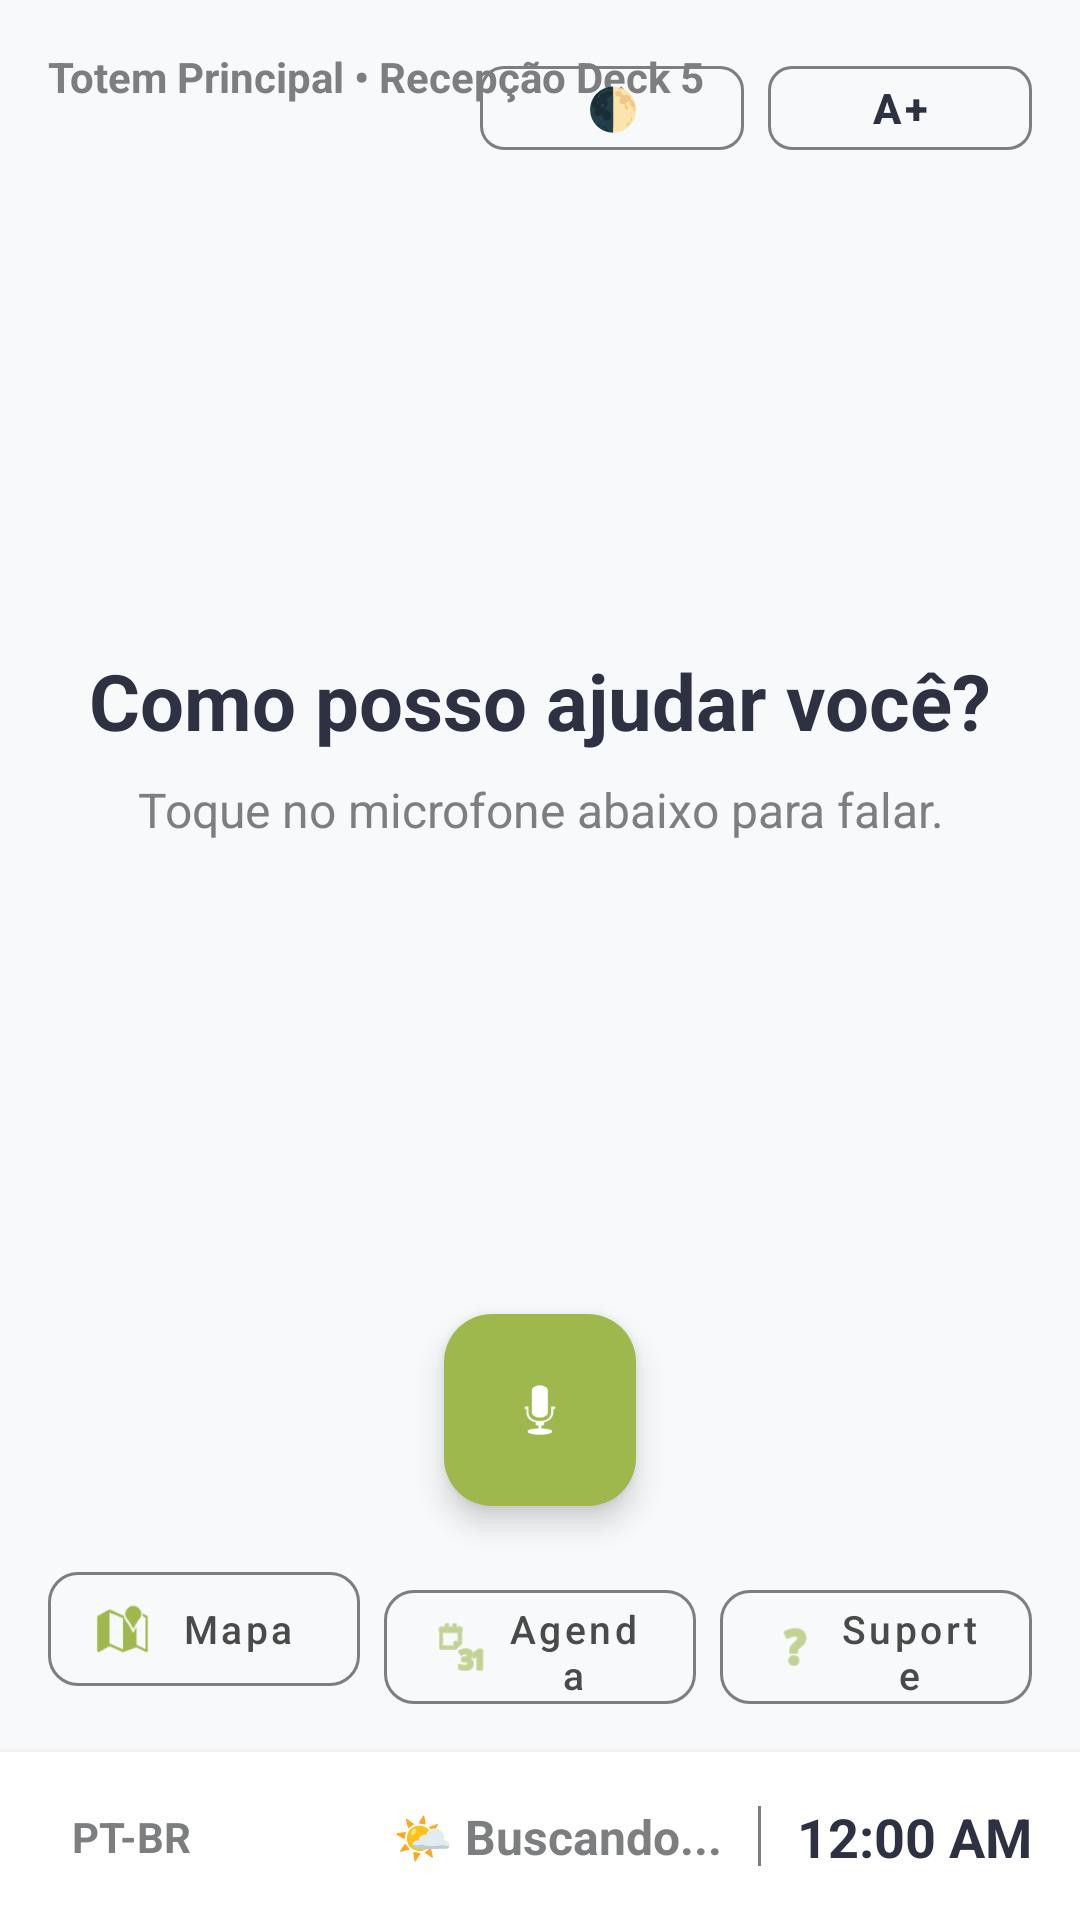

This screen was rendered from an Android layout file. Write that file and the resources it references.
<!-- AndroidManifest.xml: application theme Theme.TotemFlexmedia -->
<!-- res/layout/fragment_home.xml -->
<?xml version="1.0" encoding="utf-8"?>
<androidx.constraintlayout.widget.ConstraintLayout
    xmlns:android="http://schemas.android.com/apk/res/android"
    xmlns:app="http://schemas.android.com/apk/res-auto"
    android:id="@+id/layoutPrincipal"
    android:layout_width="match_parent"
    android:layout_height="match_parent"
    android:background="#F7F9FA">

    <TextView
        android:id="@+id/tvLocalizacao"
        android:layout_width="wrap_content"
        android:layout_height="wrap_content"
        android:layout_margin="16dp"
        android:text="Totem Principal • Recepção Deck 5"
        android:textColor="#7c7e7f"
        android:textSize="14sp"
        android:textStyle="bold"
        app:layout_constraintStart_toStartOf="parent"
        app:layout_constraintTop_toTopOf="parent" />

    <LinearLayout
        android:layout_width="wrap_content"
        android:layout_height="wrap_content"
        android:layout_margin="16dp"
        android:orientation="horizontal"
        app:layout_constraintEnd_toEndOf="parent"
        app:layout_constraintTop_toTopOf="parent">

        <com.google.android.material.button.MaterialButton
            android:id="@+id/btnContraste"
            style="@style/Widget.MaterialComponents.Button.OutlinedButton"
            android:layout_width="wrap_content"
            android:layout_height="40dp"
            android:layout_marginEnd="8dp"
            android:text="🌓"
            android:textColor="#2D3142"
            app:cornerRadius="8dp"
            app:strokeColor="#7c7e7f" />

        <com.google.android.material.button.MaterialButton
            android:id="@+id/btnTamanhoTexto"
            style="@style/Widget.MaterialComponents.Button.OutlinedButton"
            android:layout_width="wrap_content"
            android:layout_height="40dp"
            android:text="A+"
            android:textColor="#2D3142"
            android:textStyle="bold"
            app:cornerRadius="8dp"
            app:strokeColor="#7c7e7f" />
    </LinearLayout>

    <androidx.core.widget.NestedScrollView
        android:id="@+id/scrollTexto"
        android:layout_width="0dp"
        android:layout_height="0dp"
        android:layout_marginHorizontal="24dp"
        android:layout_marginTop="16dp"
        android:layout_marginBottom="16dp"
        android:fillViewport="true"
        app:layout_constraintBottom_toTopOf="@+id/btnMic"
        app:layout_constraintEnd_toEndOf="parent"
        app:layout_constraintStart_toStartOf="parent"
        app:layout_constraintTop_toBottomOf="@id/tvLocalizacao">

        <LinearLayout
            android:layout_width="match_parent"
            android:layout_height="wrap_content"
            android:gravity="center"
            android:orientation="vertical">

            <TextView
                android:id="@+id/tvSaudacao"
                android:layout_width="match_parent"
                android:layout_height="wrap_content"
                android:layout_marginTop="24dp"
                android:text="Como posso ajudar você?"
                android:textAlignment="center"
                android:textColor="#2D3142"
                android:textSize="26sp"
                android:textStyle="bold" />

            <TextView
                android:id="@+id/tvRespostaIA"
                android:layout_width="match_parent"
                android:layout_height="wrap_content"
                android:layout_marginTop="8dp"
                android:text="Toque no microfone abaixo para falar."
                android:textAlignment="center"
                android:textColor="#7c7e7f"
                android:textSize="16sp" />
        </LinearLayout>
    </androidx.core.widget.NestedScrollView>

    <com.google.android.material.floatingactionbutton.FloatingActionButton
        android:id="@+id/btnMic"
        android:layout_width="wrap_content"
        android:layout_height="wrap_content"
        android:layout_marginBottom="16dp"
        app:backgroundTint="#9eb84e"
        app:tint="#FFFFFF"
        android:src="@android:drawable/ic_btn_speak_now"
        app:fabCustomSize="64dp"
        app:layout_constraintBottom_toTopOf="@+id/layoutCards"
        app:layout_constraintEnd_toEndOf="parent"
        app:layout_constraintStart_toStartOf="parent" />

    <LinearLayout
        android:id="@+id/layoutCards"
        android:layout_width="match_parent"
        android:layout_height="wrap_content"
        android:layout_marginHorizontal="16dp"
        android:layout_marginBottom="16dp"
        android:orientation="horizontal"
        app:layout_constraintBottom_toTopOf="@+id/footerBar">

        <com.google.android.material.button.MaterialButton
            android:id="@+id/btnCardMapa"
            style="@style/Widget.MaterialComponents.Button.OutlinedButton"
            android:layout_width="0dp"
            android:layout_height="50dp"
            android:layout_weight="1"
            android:layout_marginEnd="8dp"
            android:text="Mapa"
            android:textAllCaps="false"
            android:textColor="#4A4A4A"
            android:textSize="13sp"
            app:cornerRadius="10dp"
            app:icon="@android:drawable/ic_dialog_map"
            app:iconTint="#9eb84e"
            app:strokeColor="#7c7e7f" />

        <com.google.android.material.button.MaterialButton
            android:id="@+id/btnCardEventos"
            style="@style/Widget.MaterialComponents.Button.OutlinedButton"
            android:layout_width="0dp"
            android:layout_height="50dp"
            android:layout_weight="1"
            android:layout_marginEnd="8dp"
            android:text="Agenda"
            android:textAllCaps="false"
            android:textColor="#4A4A4A"
            android:textSize="13sp"
            app:cornerRadius="10dp"
            app:icon="@android:drawable/ic_menu_month"
            app:iconTint="#9eb84e"
            app:strokeColor="#7c7e7f" />

        <com.google.android.material.button.MaterialButton
            android:id="@+id/btnCardAjuda"
            style="@style/Widget.MaterialComponents.Button.OutlinedButton"
            android:layout_width="0dp"
            android:layout_height="50dp"
            android:layout_weight="1"
            android:text="Suporte"
            android:textAllCaps="false"
            android:textColor="#4A4A4A"
            android:textSize="13sp"
            app:cornerRadius="10dp"
            app:icon="@android:drawable/ic_menu_help"
            app:iconTint="#9eb84e"
            app:strokeColor="#7c7e7f" />
    </LinearLayout>

    <androidx.constraintlayout.widget.ConstraintLayout
        android:id="@+id/footerBar"
        android:layout_width="match_parent"
        android:layout_height="56dp"
        android:background="#FFFFFF"
        android:elevation="4dp"
        app:layout_constraintBottom_toBottomOf="parent">

        <TextView
            android:id="@+id/tvIdioma"
            android:layout_width="wrap_content"
            android:layout_height="wrap_content"
            android:layout_marginStart="16dp"
            android:padding="8dp"
            android:text="PT-BR"
            android:textColor="#7c7e7f"
            android:textStyle="bold"
            android:textSize="14sp"
            app:layout_constraintBottom_toBottomOf="parent"
            app:layout_constraintStart_toStartOf="parent"
            app:layout_constraintTop_toTopOf="parent" />

        <LinearLayout
            android:layout_width="wrap_content"
            android:layout_height="wrap_content"
            android:layout_marginEnd="16dp"
            android:gravity="center_vertical"
            app:layout_constraintBottom_toBottomOf="parent"
            app:layout_constraintEnd_toEndOf="parent"
            app:layout_constraintTop_toTopOf="parent">

            <TextView
                android:id="@+id/tvClima"
                android:layout_width="wrap_content"
                android:layout_height="wrap_content"
                android:text="🌤️ Buscando..."
                android:textColor="#7c7e7f"
                android:textSize="16sp"
                android:textStyle="bold" />

            <View
                android:layout_width="1dp"
                android:layout_height="20dp"
                android:layout_marginHorizontal="12dp"
                android:background="#7c7e7f" />

            <TextClock
                android:id="@+id/clockTotem"
                android:layout_width="wrap_content"
                android:layout_height="wrap_content"
                android:format24Hour="HH:mm"
                android:textColor="#2D3142"
                android:textSize="18sp"
                android:textStyle="bold" />
        </LinearLayout>
    </androidx.constraintlayout.widget.ConstraintLayout>

</androidx.constraintlayout.widget.ConstraintLayout>
<!-- resources referenced by this layout -->
<resources>
  <style name="Theme.TotemFlexmedia" parent="Base.Theme.TotemFlexmedia" />
  <style name="Base.Theme.TotemFlexmedia" parent="Theme.Material3.DayNight.NoActionBar">
          
          
      </style>
</resources>
